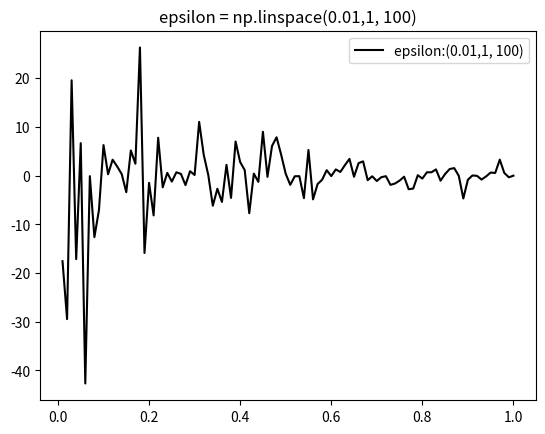

The matplotlib source for this figure: (Note: this script raises an exception after producing the figure.)
import numpy as np
import math
import matplotlib.pyplot as plt


def noisyCount(sensitivety, epsilon):
    beta = sensitivety / epsilon
    u1 = np.random.random()
    u2 = np.random.random()
    if u1 <= 0.5:
        n_value = -beta * np.log(1. - u2)
    else:
        n_value = beta * np.log(u2)
    # print(n_value)
    return n_value


def laplace_mech(data, sensitivety, epsilon):
    for i in range(len(data)):
        for j in range(len(data[i])):
            data[i][j] += noisyCount(sensitivety, epsilon)
    return data


if __name__ == '__main__':
    sensitivety = 1
    epsilon = np.linspace(0.01, 1, 100)
    data = [noisyCount(sensitivety, epsilon_) for epsilon_ in epsilon]
    plt.plot(epsilon, data, color='k', label='epsilon:(0.01,1, 100)')
    plt.title("epsilon = np.linspace(0.01,1, 100)")
    plt.legend()
    plt.show()

    # loc, scale = 0., 1.
    s = np.random.laplace(loc, scale, 1000)
    # result_list = list(map(lambda x: x + 50, s))
    # plt.hist(result_list, 30)
    # plt.show()